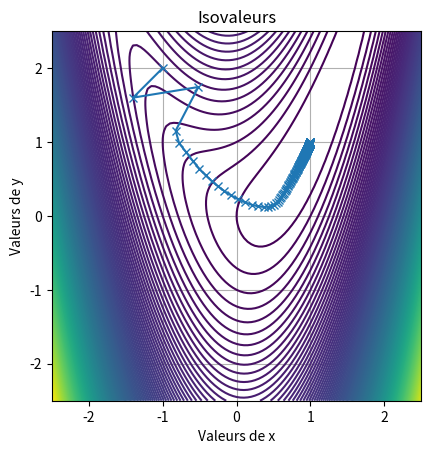

Reproduce this figure in Python.
# -*- coding: utf-8 -*-
"""
Created on Mon Sep 15 08:29:11 2025

@author: MALARVIJY Sharaine 21206543
"""

import numpy as np
import matplotlib.pyplot as plt

def J(X):
    x1, x2 = X
    return (x1-1)**2+2*(x1**2-x2)**2

def gradJ(X):
    x1, x2 = X
    dj_dx1 = 2*x1-2+8*x1**3-8*x1*x2
    dj_dx2 = 4*(-x1**2+x2)
    return [dj_dx1, dj_dx2]

def descente_gradient_fixe(X0, alpha, precision, n_max):
    alpha_adaptatif = alpha
    X = [X0]
    n = 0
    converge = False
    while (not(converge) and n < n_max) :
        x= X[n][0]-alpha_adaptatif*gradJ(X[n])[0]
        y= X[n][1]-alpha_adaptatif*gradJ(X[n])[1]     
        X.append([x,y])
        dX = np.sqrt((X[n+1][0]-X[n][0])**2+(X[n+1][1]-X[n][1])**2)
        
        if (J([x, y]) < J(X[n])) and alpha_adaptatif >= 0.05:
            print(alpha_adaptatif)
            alpha_adaptatif = alpha_adaptatif*0.9
        
        n=n+1
        converge = dX<=precision
    return X, converge , n

X0 = [-1, 2]
alpha = 0.1
precision = 10**-10
n_max=10000

X, converge, n = descente_gradient_fixe(X0, alpha, precision, n_max)

print("Point initial :", X0)
print("Point final :", X[-1])
print("Convergence :", converge)
print("Nombre d'iteration :", n)

x, y = [], []
for i in range(len(X)):
    x.append(X[i][0])
    y.append(X[i][1])


# Définition du domaine de tracé
xmin, xmax, nx = -2.5, 2.5, 101
ymin, ymax, ny = -2.5, 2.5, 101

# Discrétisation du domaine de tracé
x1d = np.linspace(xmin,xmax,nx)
y1d = np.linspace(ymin,ymax,ny)
x2d, y2d = np.meshgrid(x1d,y1d)

nIso = 201
plt.contour(x2d,y2d,J([x2d,y2d]),nIso)
plt.plot(x, y, 'x-')
plt.title('Isovaleurs')
plt.xlabel('Valeurs de x')
plt.ylabel('Valeurs de y')
plt.grid()
plt.axis('square')
plt.show()
